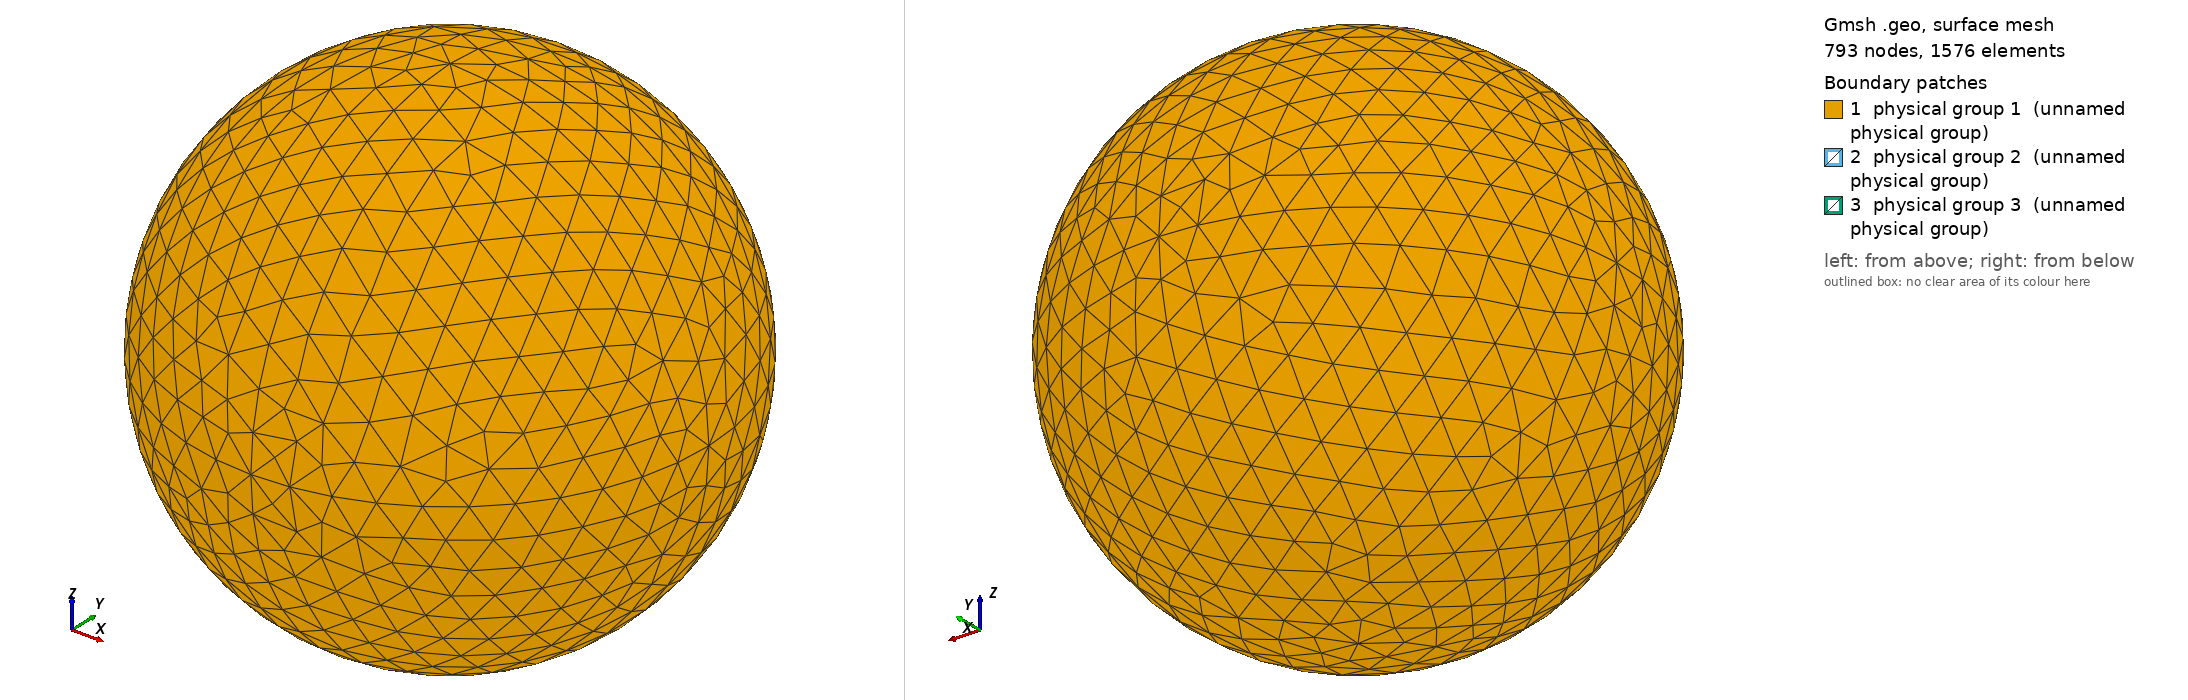

Gmsh geometry script, surface-meshed: 793 nodes, 1576 surface elements. Boundary patches (legend numbers): 1 physical group 1 (unnamed physical group), 2 physical group 2 (unnamed physical group), 3 physical group 3 (unnamed physical group). Left view from above one corner, right view from below the opposite corner. Legend entries are the model's physical surfaces. The drawing asked Gmsh for element sizes between 1% and 20% of the model's largest extent; the script's own settings can give other sizes.

=== sphere_0.20R_562.50K.geo (drawn) ===
// I usually do steps 1-2 in a text editor, steps 3-11 in the Gmsh GUI.

// STEP 1: SET VARIABLES

debye = 0.005176;
r = 0.20*debye;
R = r+10*debye;  // Outer radius
Res = 1.5*debye; // Resolution on outer boundary
res = r/5;       // Resolution on inner boundary

// STEP 2: PLACE POINTS (0D ENTITIES)

// Center
Point(1) = {0, 0, 0, Res};

// Outer boundary
Point(2) = {R, 0, 0, Res};
Point(3) = {0, R, 0, Res};
Point(4) = {0, 0, R, Res};
Point(5) = {-R, 0, 0, Res};
Point(6) = {0, -R, 0, Res};
Point(7) = {0, 0, -R, Res};

// Inner boundary
Point(8) = {r, 0, 0, res};
Point(9) = {0, r, 0, res};
Point(10) = {0, 0, r, res};
Point(11) = {-r, 0, 0, res};
Point(12) = {0, -r, 0, res};
Point(13) = {0, 0, -r, res};

// STEP 3: CONNECT POINTS TO LINES AND ARCS (1D ENTITIES)

Circle(1) = {5, 1, 4};
Circle(2) = {4, 1, 2};
Circle(3) = {2, 1, 7};
Circle(4) = {7, 1, 5};
Circle(5) = {4, 1, 3};
Circle(6) = {3, 1, 7};
Circle(7) = {7, 1, 6};
Circle(8) = {6, 1, 4};
Circle(9) = {5, 1, 3};
Circle(10) = {3, 1, 2};
Circle(11) = {2, 1, 6};
Circle(12) = {6, 1, 5};
Circle(13) = {11, 1, 10};
Circle(14) = {10, 1, 8};
Circle(15) = {8, 1, 13};
Circle(16) = {13, 1, 11};
Circle(17) = {11, 1, 9};
Circle(18) = {9, 1, 8};
Circle(19) = {8, 1, 12};
Circle(20) = {12, 1, 11};
Circle(21) = {10, 1, 9};
Circle(22) = {9, 1, 13};
Circle(23) = {13, 1, 12};
Circle(24) = {12, 1, 10};

// STEP 4: FILL PLANE AND CURVED SURFACES (2D ENTITIES) BETWEEN LINES AND ARCS

Line Loop(1) = {9, -5, -1};
Surface(1) = {1};
Line Loop(2) = {5, 10, -2};
Surface(2) = {2};
Line Loop(3) = {10, 3, -6};
Surface(3) = {3};
Line Loop(4) = {4, 9, 6};
Surface(4) = {4};
Line Loop(5) = {12, 1, -8};
Surface(5) = {5};
Line Loop(6) = {8, 2, 11};
Surface(6) = {6};
Line Loop(7) = {11, -7, -3};
Surface(7) = {7};
Line Loop(8) = {7, 12, -4};
Surface(8) = {8};
Line Loop(9) = {21, 18, -14};
Surface(9) = {9};
Line Loop(10) = {18, 15, -22};
Surface(10) = {10};
Line Loop(11) = {22, 16, 17};
Surface(11) = {11};
Line Loop(12) = {17, -21, -13};
Surface(12) = {12};
Line Loop(13) = {24, 14, 19};
Surface(13) = {13};
Line Loop(14) = {19, -23, -15};
Surface(14) = {14};
Line Loop(15) = {16, -20, -23};
Surface(15) = {15};
Line Loop(16) = {20, 13, -24};
Surface(16) = {16};

// STEP 5: FILL VOLUME (3D ENTITY) BETWEEN SURFACES

Surface Loop(1) = {2, 1, 4, 8, 7, 6, 5, 3};
Surface Loop(2) = {9, 12, 11, 10, 14, 13, 16, 15};
Volume(1) = {1, 2};

// STEP 6: CREATE PHYSICAL GROUPS OF SURFACES

// Outer surface
Physical Surface(1) = {1, 2, 3, 4, 5, 7, 8, 6};

// Top segment of inner surface
Physical Surface(2) = {9, 12, 11, 10};

// Bottom segment of inner surface
Physical Surface(3) = {13, 14, 15, 16};

// STEP 7: CREATE A PHYSICAL GROUP FOR THE VOLUME

Physical Volume(4) = {1};

// STEP 8: GENERATE 2D AND 3D MESH

// Make sure both checkboxes starting with "Optimize quality of tetrahedra..."
// is activated in Tools -> Options -> Mesh -> Advanced -> Optimize with
// NetGen... is activated

// STEP 10: INSPECT QUALITY

// Tools -> Statistics -> Mesh

// Number of tetrahedra indicate computational cost of Poisson solver.

// Thin/sliver cells lead to less accurate solutions and slower convergence.
// Gmsh reports the quality factor Gamma, which indicate how regular the cells
// are. A cell with Gamma=1 is perfectly equilateral, whereas a cell with
// Gamma=0 is degenerate and will break the simulation (other tools may use
// other definitions of the quality factor). Click Update to compute the Gamma
// value for all cells. The range and average will be shown in the text box,
// and a X-Y plot of the distribution can be shown. The higher the average, the
// better. If Gamma is practically zero (1e-15) it indicates an error in the
// geometry, for instance duplicate points. For simple geometries the minimum
// Gamma is usually above 0.3, but for more difficult geometries it can be less
// than 0.05. This makes the simulation more difficult, and at some point Gamma
// may be so small the simulation breaks. NetGen optimization is important for
// good quality tetrahedra.

// STEP 11: SAVE MESH TO *.msh

// STEP 12: CONVERT MESH TO *.topo FOR USE WITH PTETRA

// 1. Place a symlink to msh2topo in the Geometry folder
// 2. Copy msh2topo.dat to the Geometry folder
// 3. Enter the filename of the msh-file in msh2topo.dat
// 4. Run msh2topo.dat
// 5. Rename msh2topo.out to *.topo
